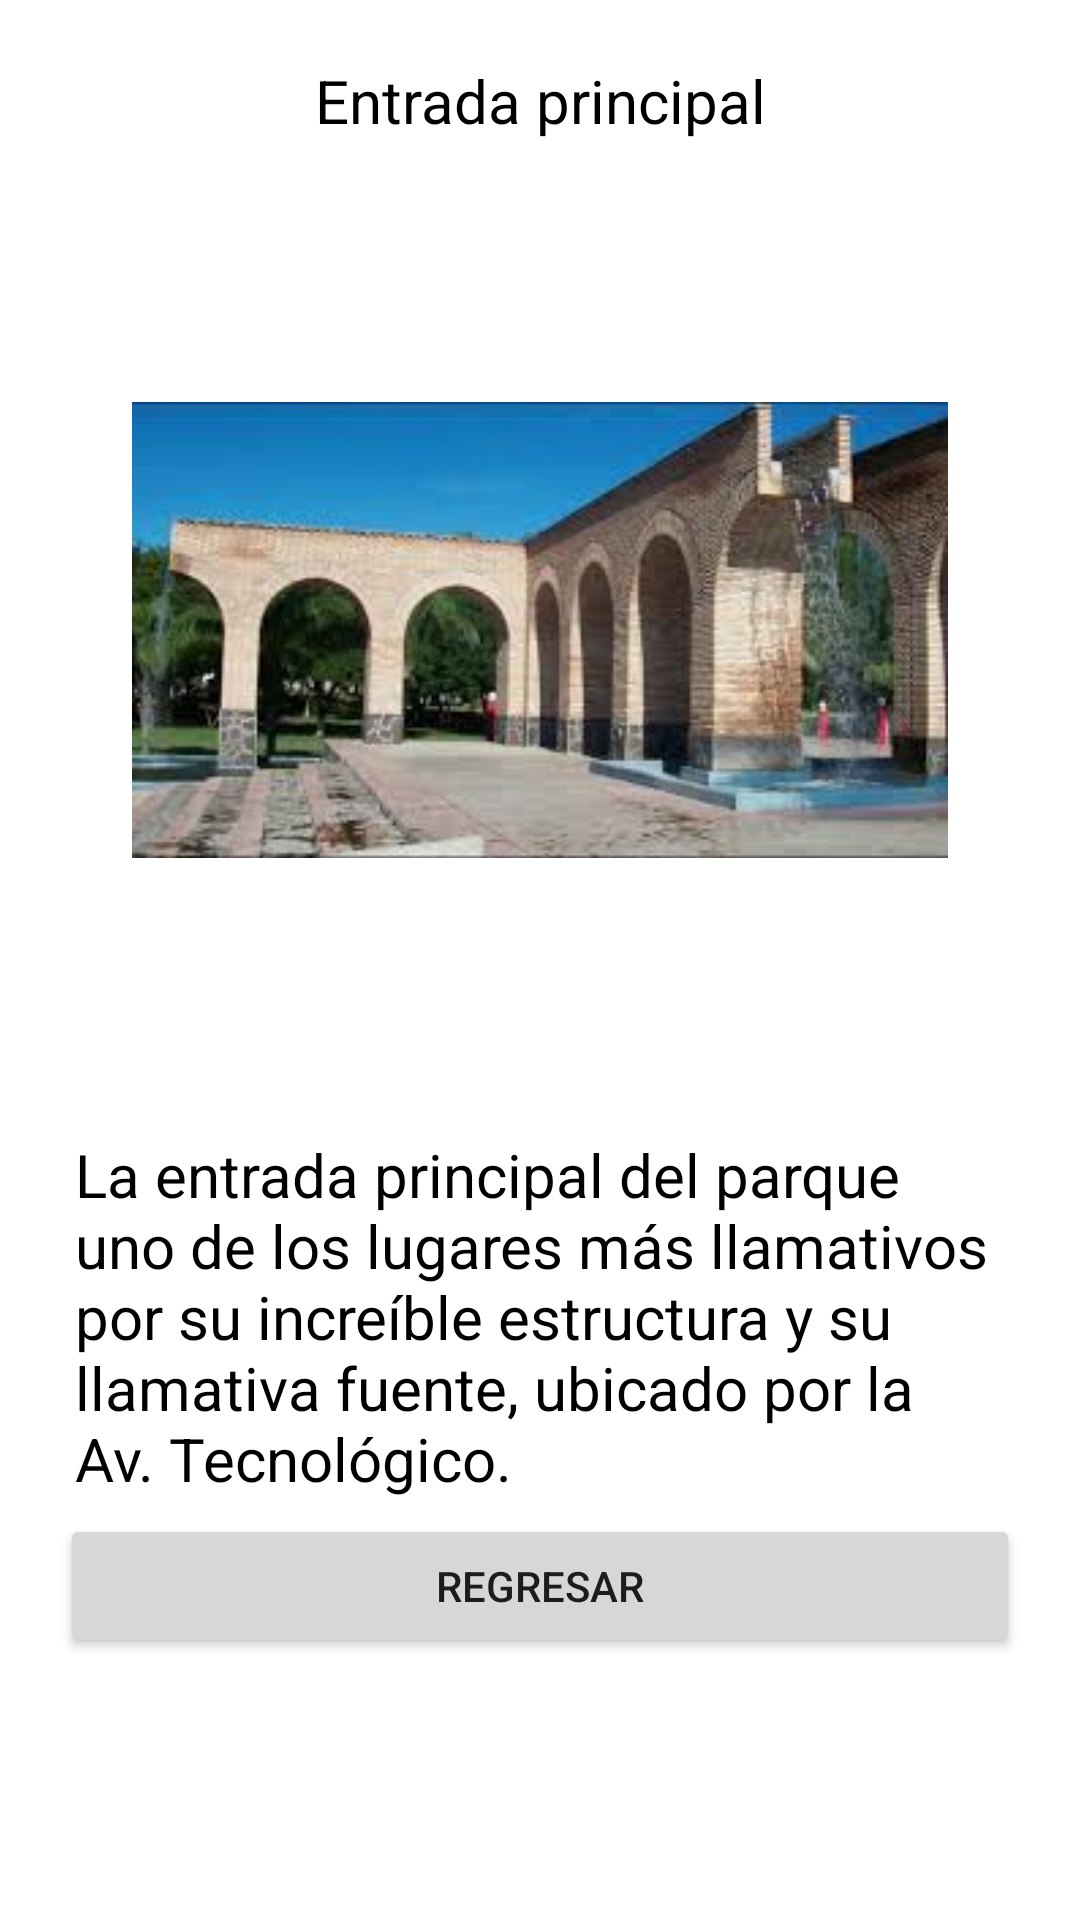

Write the Android layout XML for this screen, with the resource values it uses.
<!-- AndroidManifest.xml: application theme Theme.LADM_U5_GeoMapaParque -->
<!-- res/layout/activity_main6.xml -->
<?xml version="1.0" encoding="utf-8"?>
<LinearLayout xmlns:android="http://schemas.android.com/apk/res/android"
    xmlns:app="http://schemas.android.com/apk/res-auto"
    xmlns:tools="http://schemas.android.com/tools"
    android:layout_width="match_parent"
    android:orientation="vertical"
    android:padding="20dp"
    android:layout_height="match_parent"
    tools:context=".MainActivity6">

    <TextView
        android:id="@+id/textView4"
        android:layout_width="match_parent"
        android:layout_height="wrap_content"
        android:gravity="center"
        android:text="Entrada principal"
        android:textColor="@color/black"
        android:textSize="20dp" />

    <ImageView
        android:id="@+id/imageView2"
        android:layout_width="272dp"
        android:layout_height="326dp"
        android:layout_gravity="center"
        android:rotation="0"
        app:srcCompat="@drawable/entrada"
        tools:layout_editor_absoluteX="24dp"
        tools:layout_editor_absoluteY="33dp" />

    <TextView
        android:id="@+id/textView5"
        android:layout_width="match_parent"
        android:layout_height="wrap_content"
        android:padding="5dp"
        android:textColor="@color/black"
        android:textSize="20dp"
        android:text="La entrada principal del parque uno de los lugares más llamativos por su increíble estructura y su llamativa fuente, ubicado por la Av. Tecnológico. " />

    <Button
        android:id="@+id/regresar"
        android:layout_width="match_parent"
        android:layout_height="wrap_content"
        android:padding="5dp"
        android:text="Regresar" />

</LinearLayout>
<!-- resources referenced by this layout -->
<resources>
  <!-- drawable entrada: jpg bitmap (drawable, 10083 bytes) -->
  <style name="Theme.LADM_U5_GeoMapaParque" parent="Theme.MaterialComponents.DayNight.DarkActionBar">
          
          <item name="colorPrimary">@color/purple_500</item>
          <item name="colorPrimaryVariant">@color/purple_700</item>
          <item name="colorOnPrimary">@color/white</item>
          
          <item name="colorSecondary">@color/teal_200</item>
          <item name="colorSecondaryVariant">@color/teal_700</item>
          <item name="colorOnSecondary">@color/black</item>
          
          <item name="android:statusBarColor" tools:targetApi="l">?attr/colorPrimaryVariant</item>
          
      </style>
  <!-- not gathered from this repository: default colours our renderer supplied (Android Studio template values) -->
  <color name="purple_500">#FF6200EE</color>
  <color name="purple_700">#FF3700B3</color>
  <color name="teal_200">#FF03DAC5</color>
  <color name="teal_700">#FF018786</color>
  <color name="black">#FF000000</color>
  <color name="white">#FFFFFFFF</color>
</resources>
